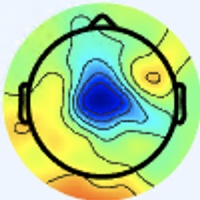

The data file committed next to this chart (first rows):
[237 246 253], [237 246 253], [238 245 255], [238 245 255], [238 245 255], [238 245 255], [238 245 255], [238 245 255], [238 245 255], [238 245 255], [238 245 255], [238 245 255], [238 245 255], [238 245 255], [237 246 253], [237 246 253], [238 245 255], [238 245 255], [238 245 255], [238 245 255], [238 245 255], [238 245 255], [238 245 255], [238 245 255]
[237 246 253], [237 246 253], [238 245 255], [238 245 255], [238 245 255], [238 245 255], [238 245 255], [238 245 255], [238 245 255], [238 245 255], [238 245 255], [238 245 255], [238 245 255], [238 245 255], [237 246 253], [237 246 253], [238 245 255], [238 245 255], [238 245 255], [238 245 255], [238 245 255], [238 245 255], [238 245 255], [238 245 255]
[238 245 255], [238 245 255], [238 245 255], [238 245 255], [238 245 255], [238 245 255], [238 245 255], [238 245 255], [238 245 255], [238 245 255], [238 245 255], [238 245 255], [238 245 255], [238 245 255], [238 245 255], [238 245 255], [238 245 255], [238 245 255], [238 245 255], [238 245 255], [238 245 255], [238 245 255], [238 245 255], [238 245 255]
[238 245 255], [238 245 255], [238 245 255], [238 245 255], [238 245 255], [238 245 255], [238 245 255], [238 245 255], [238 245 255], [238 245 255], [238 245 255], [238 245 255], [238 245 255], [238 245 255], [238 245 255], [238 245 255], [238 245 255], [238 245 255], [238 245 255], [238 245 255], [238 245 255], [238 245 255], [238 245 255], [238 245 255]
[238 245 255], [238 245 255], [238 245 255], [238 245 255], [238 245 255], [238 245 255], [238 245 255], [238 245 255], [238 245 255], [238 245 255], [238 245 255], [238 245 255], [238 245 255], [238 245 255], [238 245 255], [238 245 255], [238 245 255], [238 245 255], [238 245 255], [238 245 255], [238 245 255], [238 245 255], [238 245 255], [238 245 255]
[238 245 255], [238 245 255], [238 245 255], [238 245 255], [238 245 255], [238 245 255], [238 245 255], [238 245 255], [238 245 255], [238 245 255], [238 245 255], [238 245 255], [238 245 255], [238 245 255], [238 245 255], [238 245 255], [238 245 255], [238 245 255], [238 245 255], [238 245 255], [238 245 255], [238 245 255], [238 245 255], [238 245 255]
[238 245 255], [238 245 255], [238 245 255], [238 245 255], [238 245 255], [238 245 255], [238 245 255], [238 245 255], [238 245 255], [238 245 255], [238 245 255], [238 245 255], [238 245 255], [238 245 255], [238 245 255], [238 245 255], [238 245 255], [238 245 255], [238 245 255], [238 245 255], [238 245 255], [238 245 255], [238 245 255], [238 245 255]
[238 245 255], [238 245 255], [238 245 255], [238 245 255], [238 245 255], [238 245 255], [238 245 255], [238 245 255], [238 245 255], [238 245 255], [238 245 255], [238 245 255], [238 245 255], [238 245 255], [238 245 255], [238 245 255], [238 245 255], [238 245 255], [238 245 255], [238 245 255], [238 245 255], [238 245 255], [238 245 255], [238 245 255]
[238 245 255], [238 245 255], [238 245 255], [238 245 255], [238 245 255], [238 245 255], [238 245 255], [238 245 255], [238 245 255], [238 245 255], [238 245 255], [238 245 255], [238 245 255], [238 245 255], [238 245 255], [238 245 255], [238 245 255], [238 245 255], [238 245 255], [238 245 255], [238 245 255], [238 245 255], [238 245 255], [238 245 255]
[238 245 255], [238 245 255], [238 245 255], [238 245 255], [238 245 255], [238 245 255], [238 245 255], [238 245 255], [238 245 255], [238 245 255], [238 245 255], [238 245 255], [238 245 255], [238 245 255], [238 245 255], [238 245 255], [238 245 255], [238 245 255], [238 245 255], [238 245 255], [238 245 255], [238 245 255], [238 245 255], [238 245 255]
[238 245 255], [238 245 255], [238 245 255], [238 245 255], [237 246 253], [237 246 253], [237 246 253], [238 247 254], [238 247 254], [238 247 254], [238 247 254], [238 247 254], [238 245 255], [238 245 255], [238 245 255], [238 245 255], [238 245 255], [238 245 255], [238 245 255], [238 245 255], [238 245 255], [238 245 255], [238 245 255], [238 245 255]
[238 245 255], [238 245 255], [238 245 255], [238 245 255], [237 246 253], [238 247 254], [238 247 254], [238 247 254], [238 247 254], [238 247 254], [238 247 254], [238 247 254], [239 246 255], [239 246 255], [238 245 255], [238 245 255], [238 245 255], [238 245 255], [238 245 255], [238 245 255], [238 245 255], [238 245 255], [238 245 255], [238 245 255]
[238 245 255], [238 245 255], [237 246 253], [237 246 253], [238 247 254], [238 247 254], [238 247 254], [238 247 254], [238 247 254], [238 247 254], [238 247 254], [238 247 254], [238 247 254], [238 247 254], [238 245 255], [238 245 255], [238 245 255], [238 245 255], [238 245 255], [238 245 255], [238 245 255], [238 245 255], [238 245 255], [238 245 255]
[238 245 255], [238 245 255], [237 246 253], [238 247 254], [238 247 254], [238 247 254], [238 247 254], [238 247 254], [238 247 254], [238 247 254], [238 247 254], [238 247 254], [238 247 254], [238 247 254], [238 245 255], [238 245 255], [238 245 255], [238 245 255], [238 245 255], [238 245 255], [238 245 255], [238 245 255], [238 245 255], [238 245 255]
[237 246 253], [237 246 253], [238 247 254], [238 247 254], [238 247 254], [238 247 254], [237 248 252], [237 248 252], [237 248 252], [237 248 252], [238 247 254], [238 247 254], [238 247 254], [238 247 254], [237 246 253], [237 246 253], [238 245 255], [238 245 255], [238 245 255], [238 245 255], [238 245 255], [238 245 255], [238 245 255], [238 245 255]
[237 246 253], [238 247 254], [238 247 254], [238 247 254], [238 247 254], [238 247 254], [237 248 252], [237 248 252], [237 248 252], [237 248 252], [238 247 254], [238 247 254], [238 247 254], [238 247 254], [237 246 253], [237 246 253], [238 245 255], [238 245 255], [238 245 255], [238 245 255], [238 245 255], [238 245 255], [238 245 255], [238 245 255]
[238 247 254], [238 247 254], [238 247 254], [238 247 254], [238 247 254], [238 247 254], [238 247 254], [238 247 254], [238 247 254], [238 247 254], [238 247 254], [238 247 254], [238 247 254], [238 247 254], [237 246 253], [237 246 253], [238 245 255], [238 245 255], [237 246 255], [237 246 255], [237 246 255], [237 246 255], [237 245 255], [237 245 255]
[238 247 254], [238 247 254], [238 247 254], [238 247 254], [238 247 254], [238 247 254], [238 247 254], [238 247 254], [238 247 254], [238 247 254], [238 247 254], [238 247 254], [238 247 254], [238 247 254], [237 246 253], [237 246 253], [238 245 255], [238 245 255], [237 246 255], [237 246 255], [237 246 255], [237 246 255], [237 245 255], [237 245 255]
[238 247 254], [238 247 254], [238 247 254], [238 247 254], [238 247 254], [238 247 254], [238 247 254], [238 247 254], [238 247 254], [238 247 254], [238 247 254], [238 247 254], [238 247 254], [238 247 254], [237 246 253], [237 246 253], [238 245 255], [238 245 255], [237 246 255], [237 246 255], [237 246 255], [237 246 255], [237 246 255], [237 246 255]
[238 247 254], [238 247 254], [238 247 254], [238 247 254], [238 247 254], [238 247 254], [238 247 254], [238 247 254], [238 247 254], [238 247 254], [238 247 254], [238 247 254], [238 247 254], [238 247 254], [238 247 254], [237 246 253], [238 245 255], [238 245 255], [237 246 255], [237 246 255], [237 246 255], [237 246 255], [237 246 255], [237 246 255]
[238 247 254], [238 247 254], [238 247 254], [238 247 254], [238 247 254], [238 247 254], [238 247 254], [238 247 254], [238 247 254], [238 247 254], [238 247 254], [238 247 254], [238 247 254], [238 247 254], [238 247 254], [238 247 254], [237 246 255], [237 246 255], [237 246 255], [237 246 255], [237 246 255], [237 246 255], [237 246 255], [237 246 255]
[238 247 254], [238 247 254], [238 247 254], [238 247 254], [238 247 254], [238 247 254], [238 247 254], [238 247 254], [238 247 254], [238 247 254], [238 247 254], [238 247 254], [238 247 254], [238 247 254], [238 247 254], [238 247 254], [237 246 255], [237 246 255], [237 246 255], [237 246 255], [237 246 255], [237 246 255], [237 246 255], [237 246 255]
[238 247 254], [238 247 254], [238 247 254], [238 247 254], [238 247 254], [238 247 254], [238 247 254], [238 247 254], [238 247 254], [238 247 254], [238 247 254], [238 247 254], [238 247 254], [238 247 254], [238 247 254], [238 247 254], [237 246 255], [237 246 255], [237 246 255], [237 246 255], [237 246 255], [237 246 255], [238 245 253], [238 245 253]
[238 247 254], [238 247 254], [238 247 254], [238 247 254], [238 247 254], [238 247 254], [238 247 254], [238 247 254], [238 247 254], [238 247 254], [238 247 254], [238 247 254], [238 247 254], [238 247 254], [238 247 254], [238 247 254], [237 246 255], [237 246 255], [237 246 255], [237 246 255], [237 246 255], [237 246 255], [238 245 253], [238 245 253]
[238 245 253], [238 245 253], [239 246 254], [239 246 254], [237 246 253], [237 246 253], [237 246 253], [237 246 253], [238 247 255], [238 247 255], [238 247 255], [238 247 255], [238 247 255], [238 247 255], [238 247 255], [238 247 255], [237 246 255], [237 246 255], [238 245 255], [238 245 255], [237 244 252], [237 244 252], [237 244 252], [238 245 253]
[238 245 253], [238 245 253], [239 246 254], [239 246 254], [238 247 254], [237 246 253], [238 247 254], [238 247 254], [238 247 255], [238 247 255], [238 247 255], [238 247 255], [238 247 255], [237 246 255], [237 246 255], [237 246 255], [237 246 255], [237 246 255], [238 245 255], [238 245 255], [237 244 252], [237 244 252], [237 244 252], [238 245 253]
[238 245 253], [238 245 253], [239 246 255], [239 246 255], [239 246 255], [239 246 255], [239 246 255], [239 246 255], [237 246 255], [237 246 255], [237 246 255], [237 246 255], [237 246 255], [237 246 255], [237 246 255], [237 246 255], [236 245 254], [237 246 255], [238 245 255], [238 245 255], [239 243 252], [239 243 252], [239 244 250], [240 245 251]
[238 245 253], [238 245 253], [239 246 255], [239 246 255], [239 246 255], [239 246 255], [239 246 255], [239 246 255], [237 246 255], [237 246 255], [237 246 255], [237 246 255], [237 246 255], [237 246 255], [237 246 255], [237 246 255], [236 245 254], [236 245 254], [238 245 255], [237 244 254], [239 243 252], [239 243 252], [239 244 250], [240 245 251]
[238 245 255], [238 245 255], [238 245 255], [239 246 255], [239 246 255], [238 245 255], [238 245 255], [238 245 255], [237 246 255], [237 246 255], [237 246 255], [237 246 255], [237 246 255], [237 246 255], [237 246 255], [237 246 255], [237 243 255], [237 243 255], [237 244 254], [237 244 254], [239 243 252], [239 243 252], [240 243 250], [241 244 249]
[238 245 255], [238 245 255], [238 245 255], [238 245 255], [238 245 255], [238 245 255], [238 245 255], [237 244 254], [237 246 255], [237 246 255], [237 246 255], [237 246 255], [237 246 255], [237 246 255], [237 246 255], [237 246 255], [237 243 255], [237 243 255], [237 244 254], [237 244 254], [239 243 252], [239 244 250], [240 243 248], [240 243 248]
[238 245 255], [238 245 255], [238 245 255], [238 245 255], [239 246 255], [239 246 255], [238 245 255], [238 245 255], [237 246 255], [237 246 255], [237 246 255], [237 246 255], [237 246 255], [237 246 255], [237 246 255], [236 245 254], [237 243 255], [237 243 255], [239 243 254], [239 243 254], [239 242 251], [239 242 249], [240 243 248], [240 243 248]
[238 245 255], [238 245 255], [238 245 255], [238 245 255], [239 246 255], [239 246 255], [239 246 255], [238 245 255], [237 246 255], [237 246 255], [237 246 255], [237 246 255], [237 246 255], [236 245 254], [236 245 254], [236 245 254], [237 243 255], [237 243 255], [239 243 255], [240 242 254], [239 242 251], [239 242 249], [239 242 249], [239 244 250]
[236 245 252], [237 246 253], [238 245 253], [239 246 254], [239 246 254], [239 246 254], [239 246 254], [239 246 254], [238 245 253], [238 245 253], [238 245 253], [238 245 253], [237 246 255], [237 246 255], [237 246 255], [237 246 255], [237 244 254], [239 243 255], [240 242 255], [242 241 255], [242 242 252], [242 242 250], [238 242 251], [235 242 250]
[237 246 253], [237 246 253], [239 246 254], [239 246 254], [239 246 254], [239 246 254], [239 246 254], [239 246 254], [238 245 253], [238 245 253], [238 245 253], [238 245 253], [237 246 255], [237 246 255], [237 246 255], [237 246 255], [238 245 255], [237 243 255], [239 242 255], [240 242 255], [243 243 253], [242 242 250], [238 242 251], [235 242 252]
[238 245 253], [239 246 254], [239 246 254], [239 246 254], [239 246 254], [239 246 254], [239 246 254], [239 246 254], [239 246 254], [238 245 253], [238 245 253], [238 245 253], [237 246 255], [237 246 255], [237 246 255], [237 246 255], [237 246 255], [237 246 255], [237 244 254], [238 245 255], [240 244 253], [240 243 250], [239 242 251], [236 240 251]
[239 246 254], [239 246 254], [239 246 254], [239 246 254], [239 246 254], [239 246 254], [239 246 254], [239 246 254], [239 246 254], [239 246 254], [238 245 253], [238 245 253], [237 246 255], [237 246 255], [237 246 255], [237 246 255], [237 246 255], [237 246 255], [236 245 252], [237 246 253], [238 245 253], [239 243 254], [239 241 253], [237 239 252]
[239 246 254], [239 246 254], [239 246 254], [239 246 254], [239 246 254], [239 246 254], [239 246 254], [239 246 254], [239 246 254], [239 246 254], [237 246 253], [237 246 253], [237 246 255], [237 246 255], [237 246 255], [237 246 255], [236 247 253], [236 247 253], [235 245 254], [235 245 254], [236 244 255], [237 243 255], [239 241 255], [239 241 254]
[239 246 254], [239 246 254], [239 246 254], [239 246 254], [239 246 254], [239 246 254], [239 246 254], [239 246 254], [239 246 254], [238 245 253], [237 246 253], [237 246 253], [237 246 255], [237 246 255], [237 246 255], [237 246 255], [236 247 253], [236 247 253], [235 245 254], [235 245 255], [236 243 255], [237 243 255], [241 243 255], [241 245 254]
[239 246 254], [239 246 254], [239 246 254], [239 246 254], [239 246 254], [239 246 254], [239 246 254], [239 246 254], [238 245 253], [238 245 253], [237 246 253], [237 246 253], [237 246 255], [237 246 255], [237 246 255], [237 246 255], [237 246 253], [237 246 253], [237 246 255], [237 243 255], [238 241 255], [239 242 255], [242 246 255], [243 252 251]
[239 246 254], [239 246 254], [239 246 254], [239 246 254], [239 246 254], [239 246 254], [239 246 254], [239 246 254], [238 245 253], [238 245 253], [237 246 253], [237 246 253], [237 246 255], [237 246 255], [237 246 255], [237 246 253], [238 247 252], [239 246 252], [241 245 254], [240 242 254], [239 241 254], [241 244 253], [242 251 250], [242 255 241]
[239 246 254], [239 246 254], [239 246 254], [239 246 254], [239 246 254], [239 246 254], [239 246 254], [238 245 253], [237 244 252], [238 245 253], [238 245 253], [238 245 253], [238 245 255], [239 246 255], [239 246 255], [239 246 254], [240 247 253], [242 247 251], [244 244 252], [245 244 252], [243 242 250], [239 243 244], [235 249 232], [230 255 217]
[239 246 254], [239 246 254], [239 246 254], [239 246 254], [239 246 254], [239 246 254], [238 245 253], [238 245 253], [238 245 253], [238 245 253], [238 245 253], [237 244 252], [237 244 254], [238 245 255], [239 246 255], [240 247 255], [244 249 253], [244 248 251], [246 245 250], [246 244 249], [244 243 248], [238 245 237], [227 248 217], [215 253 196]
[239 246 254], [239 246 254], [239 246 254], [239 246 254], [238 247 254], [238 247 254], [237 246 253], [237 246 253], [238 245 253], [238 245 253], [238 245 253], [237 244 252], [236 243 253], [237 244 254], [242 246 255], [244 248 255], [248 251 255], [249 250 252], [249 249 251], [247 247 249], [245 246 248], [236 248 234], [220 248 207], [203 249 177]
[238 245 253], [238 245 253], [239 246 254], [239 246 254], [238 247 254], [237 246 253], [237 246 253], [237 246 253], [238 245 253], [238 245 253], [238 245 253], [237 244 252], [236 243 253], [237 244 254], [242 246 255], [244 248 255], [248 251 255], [250 251 253], [248 250 249], [243 248 244], [239 249 241], [228 251 225], [212 250 193], [194 248 162]
[237 246 253], [237 246 253], [237 246 253], [237 246 253], [237 246 253], [237 246 253], [237 246 253], [237 246 253], [237 244 252], [238 245 253], [238 245 253], [238 245 253], [239 243 254], [240 244 255], [241 245 255], [243 247 255], [245 248 253], [245 249 252], [242 248 248], [234 245 237], [224 246 225], [215 248 205], [201 248 176], [188 248 152]
[237 246 253], [237 246 253], [237 246 253], [237 246 253], [237 246 253], [237 246 253], [237 246 253], [237 246 253], [237 244 252], [238 245 253], [239 246 254], [239 246 254], [241 245 255], [241 245 255], [241 245 255], [242 245 254], [246 246 254], [243 247 250], [235 246 242], [222 243 224], [211 243 202], [201 246 181], [192 248 159], [184 250 142]
[237 246 253], [237 246 253], [236 245 252], [236 245 252], [236 245 252], [236 245 252], [237 246 253], [237 246 253], [238 245 253], [238 245 253], [240 244 253], [241 245 254], [242 246 255], [242 246 255], [242 244 255], [241 243 255], [245 245 255], [240 245 249], [228 243 236], [213 242 211], [199 244 179], [190 245 154], [185 249 139], [182 252 130]
[237 246 255], [237 246 253], [236 245 252], [236 245 252], [236 245 252], [236 245 254], [237 246 255], [238 247 254], [239 246 254], [238 245 253], [238 245 253], [239 246 254], [240 247 255], [242 246 255], [242 244 255], [241 243 255], [240 244 255], [232 244 244], [218 243 222], [203 242 195], [190 243 161], [182 245 138], [180 248 129], [180 250 125]
[236 246 255], [236 246 255], [238 245 253], [238 245 253], [238 245 255], [238 244 255], [237 245 255], [237 246 255], [239 246 254], [238 245 251], [238 245 251], [237 246 253], [237 245 255], [238 244 255], [241 243 255], [240 244 255], [233 244 250], [220 243 233], [203 243 206], [191 243 177], [182 246 152], [180 248 135], [181 249 130], [181 250 125]
[234 247 255], [236 246 255], [238 245 251], [240 245 251], [238 245 255], [238 244 255], [237 245 255], [237 245 255], [238 245 253], [238 245 251], [237 244 250], [236 245 252], [236 244 255], [236 244 255], [240 244 255], [239 246 252], [226 245 241], [211 243 219], [193 244 188], [181 244 163], [177 248 144], [178 251 133], [181 249 128], [181 250 125]
[236 246 255], [236 246 255], [238 245 251], [238 246 249], [238 245 253], [238 245 255], [237 245 255], [237 245 255], [237 244 254], [237 244 252], [237 244 252], [235 244 253], [234 242 253], [235 244 253], [238 245 251], [237 250 243], [220 246 221], [202 244 198], [185 241 168], [175 242 147], [174 248 135], [177 253 129], [181 251 127], [180 250 125]
[236 246 255], [237 245 255], [238 246 249], [238 246 248], [238 245 251], [238 245 255], [237 245 255], [237 245 255], [237 244 254], [237 244 254], [239 243 254], [235 242 252], [235 241 253], [235 244 249], [234 246 242], [229 251 230], [211 247 203], [195 244 178], [177 242 152], [170 243 136], [171 249 129], [175 254 127], [178 252 127], [178 250 124]
[237 244 255], [237 245 255], [238 246 249], [239 247 249], [239 246 252], [239 246 254], [237 245 255], [237 245 255], [237 246 255], [238 245 255], [240 242 255], [239 241 254], [238 242 253], [235 245 246], [227 248 231], [219 251 212], [202 248 183], [187 247 159], [173 244 140], [166 245 128], [169 251 125], [173 254 126], [176 252 128], [175 249 126]
[238 244 255], [238 244 255], [238 246 249], [239 247 249], [239 247 250], [239 246 254], [238 247 255], [238 246 255], [237 246 255], [238 245 255], [240 242 255], [243 242 255], [240 244 253], [234 247 240], [220 246 217], [206 246 193], [193 248 167], [181 249 148], [169 248 133], [165 249 127], [167 252 125], [171 253 127], [173 251 131], [174 249 130]
[240 243 255], [238 244 255], [239 247 250], [239 247 249], [241 246 250], [239 246 252], [238 247 254], [238 247 254], [238 247 254], [238 245 255], [243 242 255], [244 243 255], [242 247 253], [233 249 236], [210 246 202], [190 241 172], [181 244 153], [175 248 141], [167 250 132], [164 252 129], [166 252 129], [168 252 131], [171 250 133], [172 249 133]
[240 243 255], [240 244 255], [239 246 252], [239 247 250], [241 246 252], [241 246 252], [239 246 254], [238 247 252], [238 247 252], [238 245 253], [240 242 255], [242 244 255], [242 250 252], [230 252 229], [203 246 190], [180 239 155], [172 242 143], [168 248 135], [164 252 132], [163 253 130], [164 252 132], [167 250 134], [170 248 136], [171 250 135]
[240 244 255], [240 244 255], [238 245 253], [239 246 254], [241 245 254], [242 246 255], [239 246 252], [237 247 249], [238 248 250], [236 245 250], [240 244 255], [241 245 254], [235 248 239], [219 249 215], [196 248 176], [177 244 147], [171 247 139], [166 249 135], [162 251 131], [162 252 129], [164 251 134], [168 251 137], [170 250 139], [171 249 137]
[240 244 255], [240 244 255], [238 245 255], [238 245 255], [241 245 255], [241 245 254], [238 245 251], [237 245 248], [236 246 247], [235 245 247], [239 246 252], [238 248 247], [226 247 228], [210 248 201], [190 249 165], [172 248 140], [168 248 135], [165 250 133], [162 252 129], [162 252 129], [164 251 134], [168 251 137], [170 250 139], [171 249 137]
[238 245 253], [238 245 255], [240 244 255], [240 244 255], [240 244 255], [240 244 255], [237 244 250], [236 244 247], [234 244 245], [234 244 243], [237 249 247], [234 252 240], [216 247 213], [197 245 183], [182 249 154], [171 251 136], [165 248 130], [162 250 128], [161 251 127], [162 252 128], [164 252 132], [168 251 137], [170 250 137], [171 250 135]
[238 245 253], [238 245 255], [240 244 255], [240 244 255], [240 244 255], [239 243 254], [237 244 250], [236 244 247], [235 245 246], [232 244 240], [235 251 240], [228 254 227], [207 247 197], [187 243 168], [177 250 145], [168 251 133], [164 249 128], [162 250 128], [161 251 127], [162 252 128], [166 251 132], [168 251 135], [170 250 137], [170 250 135]
[237 246 255], [238 245 255], [240 244 255], [241 243 255], [240 244 255], [239 243 254], [237 244 252], [237 244 250], [236 246 247], [233 246 239], [229 251 230], [219 254 212], [198 249 182], [180 245 155], [171 249 139], [166 251 130], [164 249 128], [162 250 128], [161 251 127], [162 252 129], [166 251 132], [167 250 134], [170 250 137], [169 249 136]
... 139 more rows
